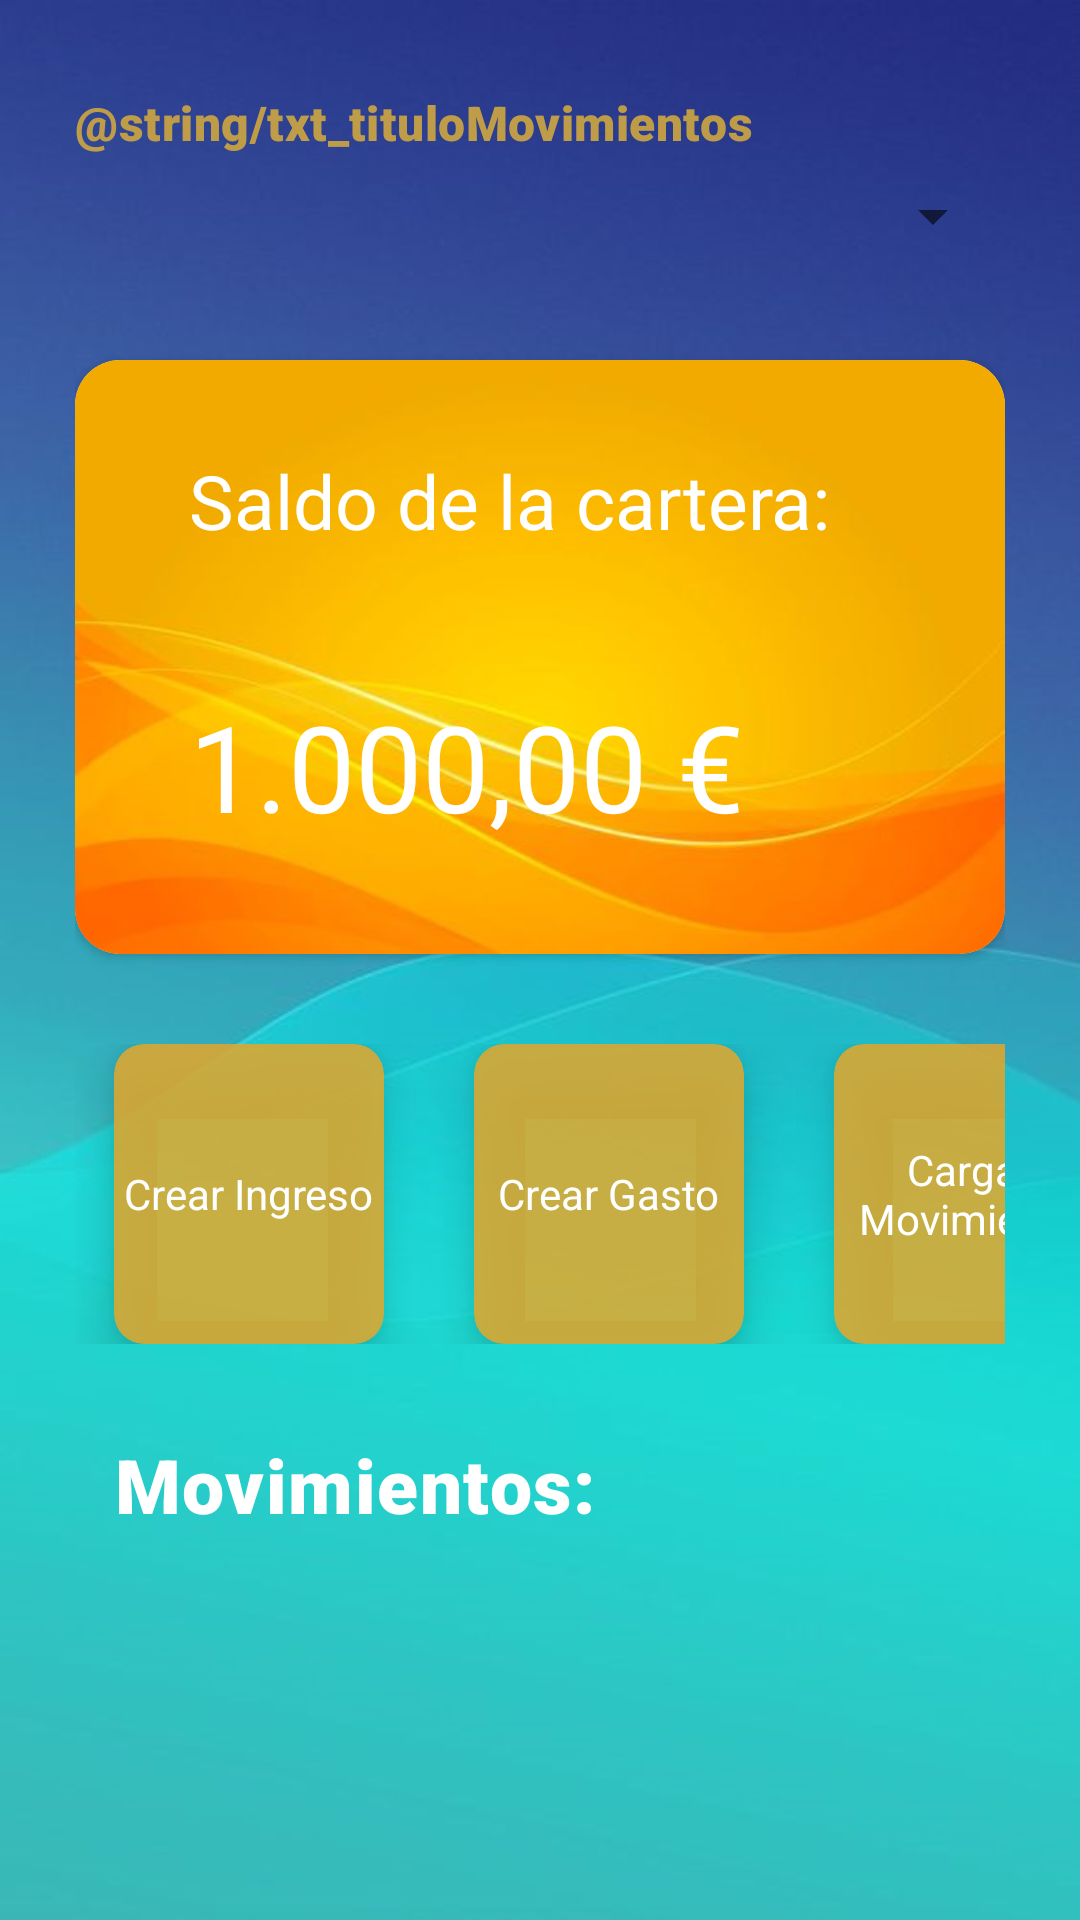

Write the Android layout XML for this screen, with the resource values it uses.
<!-- AndroidManifest.xml: application theme Theme.Economy -->
<!-- res/layout/fragment_movimientos.xml -->
<?xml version="1.0" encoding="utf-8"?>
<FrameLayout xmlns:android="http://schemas.android.com/apk/res/android"
    xmlns:app="http://schemas.android.com/apk/res-auto"
    xmlns:tools="http://schemas.android.com/tools"
    android:layout_width="match_parent"
    android:layout_height="match_parent"
    android:background="@drawable/fondo"
    tools:context=".fragment.MovimientosFragment">


    <RelativeLayout
        android:layout_width="match_parent"
        android:layout_height="wrap_content"
        android:paddingLeft="25dp"
        android:paddingTop="30dp"
        android:paddingRight="25dp">

        <com.google.android.material.textview.MaterialTextView
            android:id="@+id/txt_titulo1"
            android:layout_width="wrap_content"
            android:layout_height="wrap_content"
            android:fontFamily="sans-serif-black"
            android:letterSpacing="0.01"
            android:text="@string/txt_tituloMovimientos"
            android:textColor="@color/Titulo_Principal"
            android:textSize="16dp" />

        <Spinner
            android:id="@+id/snp_Carteras"
            android:layout_width="match_parent"
            android:layout_height="wrap_content"
            android:layout_marginTop="30dp"/>


    </RelativeLayout>

    <androidx.appcompat.widget.LinearLayoutCompat
        android:layout_width="match_parent"
        android:layout_height="match_parent"
        android:orientation="vertical"
        android:layout_marginLeft="25dp"
        android:layout_marginRight="25dp">

        <androidx.cardview.widget.CardView
            android:layout_width="match_parent"
            android:layout_height="198dp"
            android:layout_gravity="center_horizontal"
            android:layout_marginTop="120dp"
            android:orientation="vertical"
            app:cardCornerRadius="15dp">

            <androidx.appcompat.widget.LinearLayoutCompat
                android:layout_width="match_parent"
                android:layout_height="wrap_content"
                android:background="@drawable/targeta"
                android:orientation="vertical">

                <com.google.android.material.textview.MaterialTextView
                    android:layout_width="wrap_content"
                    android:layout_height="wrap_content"
                    android:paddingLeft="38dp"
                    android:paddingTop="30dp"
                    android:text="Saldo de la cartera:"
                    android:textColor="#fff"
                    android:textSize="25dp" />

                <com.google.android.material.textview.MaterialTextView
                    android:id="@+id/Txt_SaldoTotal"
                    android:layout_width="wrap_content"
                    android:layout_height="wrap_content"
                    android:paddingLeft="38dp"
                    android:paddingTop="45dp"
                    android:text="1.000,00 €"
                    android:textColor="#fff"
                    android:textSize="40dp" />

            </androidx.appcompat.widget.LinearLayoutCompat>
        </androidx.cardview.widget.CardView>

        <androidx.appcompat.widget.LinearLayoutCompat
            android:layout_width="match_parent"
            android:layout_height="wrap_content"
            android:layout_gravity="center_horizontal"
            android:layout_marginTop="30dp"
            android:orientation="horizontal">

            <androidx.cardview.widget.CardView
                android:id="@+id/btn_NewIngreso"
                android:layout_width="90dp"
                android:layout_height="100dp"
                android:layout_marginLeft="13dp"
                app:cardBackgroundColor="#D7E6A82A"
                app:cardCornerRadius="10dp"
                app:cardElevation="10dp"
                tools:ignore="InvalidId">

                <androidx.appcompat.widget.LinearLayoutCompat
                    android:layout_width="wrap_content"
                    android:layout_height="wrap_content"
                    android:layout_gravity="center"
                    android:orientation="vertical">


                    <com.google.android.material.textview.MaterialTextView
                        android:layout_width="wrap_content"
                        android:layout_height="wrap_content"
                        android:text="Crear Ingreso"
                        android:textColor="#fff" />


                </androidx.appcompat.widget.LinearLayoutCompat>

            </androidx.cardview.widget.CardView>

            <androidx.cardview.widget.CardView
                android:id="@+id/btn_NewGasto"
                android:layout_width="90dp"
                android:layout_height="100dp"
                android:layout_marginLeft="30dp"
                app:cardBackgroundColor="#D7E6A82A"
                app:cardCornerRadius="10dp"
                app:cardElevation="10dp">

                <androidx.appcompat.widget.LinearLayoutCompat
                    android:layout_width="wrap_content"
                    android:layout_height="wrap_content"
                    android:layout_gravity="center"
                    android:orientation="vertical">

                    <com.google.android.material.textview.MaterialTextView
                        android:layout_width="wrap_content"
                        android:layout_height="wrap_content"
                        android:text="Crear Gasto"
                        android:textColor="#fff" />

                </androidx.appcompat.widget.LinearLayoutCompat>
            </androidx.cardview.widget.CardView>

            <androidx.cardview.widget.CardView
                android:id="@+id/btn_CargarMoviminetos"
                android:layout_width="90dp"
                android:layout_height="100dp"
                android:layout_marginLeft="30dp"
                app:cardBackgroundColor="#D7E6A82A"
                app:cardCornerRadius="10dp"
                app:cardElevation="10dp">

                <androidx.appcompat.widget.LinearLayoutCompat
                    android:layout_width="wrap_content"
                    android:layout_height="wrap_content"
                    android:layout_gravity="center"
                    android:orientation="vertical">

                    <com.google.android.material.textview.MaterialTextView
                        android:layout_width="wrap_content"
                        android:layout_height="wrap_content"
                        android:text="Cargar Movimiento"
                        android:textAlignment="center"
                        android:textColor="#fff" />

                </androidx.appcompat.widget.LinearLayoutCompat>

            </androidx.cardview.widget.CardView>


        </androidx.appcompat.widget.LinearLayoutCompat>

        <LinearLayout
            android:layout_width="match_parent"
            android:layout_height="match_parent"
            android:layout_alignParentLeft="true"
            android:layout_alignParentEnd="true"
            android:layout_alignParentRight="true"
            android:layout_gravity="center_horizontal"
            android:layout_marginTop="30dp"
            android:orientation="vertical">

            <androidx.appcompat.widget.AppCompatTextView
                android:layout_width="wrap_content"
                android:layout_height="wrap_content"
                android:fontFamily="sans-serif-black"
                android:letterSpacing="0.02"
                android:paddingLeft="13dp"
                android:text="Movimientos:"
                android:textColor="#fff"
                android:textSize="25dp"
                android:textStyle="bold" />

            <LinearLayout
                android:layout_width="match_parent"
                android:layout_height="match_parent"
                android:orientation="vertical">

                <ScrollView
                    android:layout_width="match_parent"
                    android:layout_height="match_parent">

                    <ListView
                        android:id="@+id/ListaTransacciones"
                        android:layout_width="match_parent"
                        android:layout_height="wrap_content"
                        android:layout_alignParentEnd="true" />
                </ScrollView>
            </LinearLayout>


        </LinearLayout>


    </androidx.appcompat.widget.LinearLayoutCompat>

</FrameLayout>
<!-- resources referenced by this layout -->
<resources>
  <color name="Titulo_Principal">#DCD6AB3C</color>
  <!-- drawable fondo: png bitmap (drawable, 184631 bytes) -->
  <!-- drawable targeta: png bitmap (drawable, 130266 bytes) -->
  <style name="Theme.Economy" parent="Theme.MaterialComponents.DayNight.NoActionBar">
          
          <item name="colorPrimary">@color/Principal</item>
          <item name="colorPrimaryVariant">#1B38E6</item>
          <item name="colorOnPrimary">@color/white</item>
          
          <item name="colorSecondary">@color/teal_200</item>
          <item name="colorSecondaryVariant">@color/teal_700</item>
          <item name="colorOnSecondary">@color/black</item>
          
          <item name="android:statusBarColor" tools:targetApi="l">?attr/colorPrimaryVariant</item>
          
      </style>
  <color name="Principal">#1A2775</color>
  <color name="white">#FFFFFFFF</color>
  <color name="teal_200">#FF03DAC5</color>
  <color name="teal_700">#FF018786</color>
  <color name="black">#FF000000</color>
</resources>
